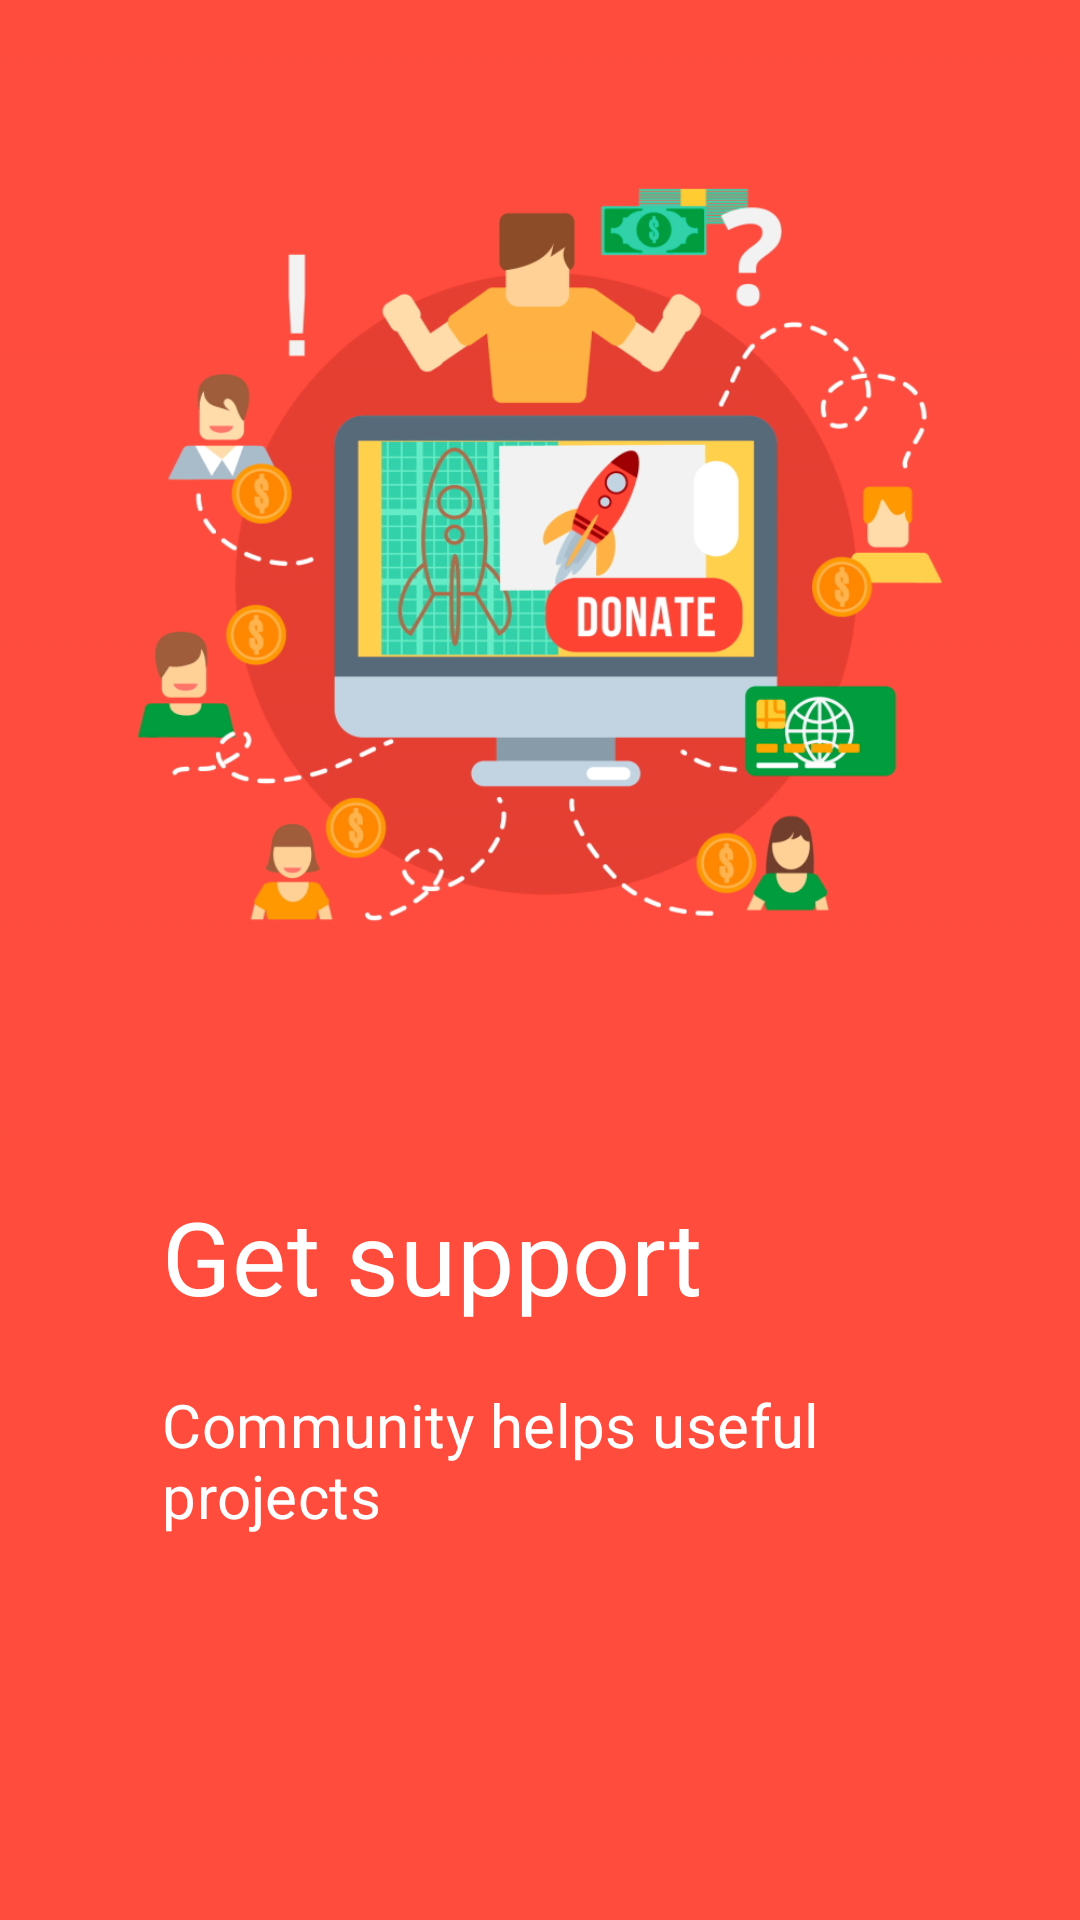

Here is an Android app screen rendered from its layout file. Give the layout XML and the strings, colors and styles it references.
<!-- AndroidManifest.xml: application theme Theme.What -->
<!-- res/layout/tutorial_item_2_layout.xml -->
<?xml version="1.0" encoding="utf-8"?>
<androidx.constraintlayout.widget.ConstraintLayout xmlns:android="http://schemas.android.com/apk/res/android"
    xmlns:app="http://schemas.android.com/apk/res-auto"
    android:id="@+id/tutor_item"
    android:layout_width="match_parent"
    android:layout_height="match_parent"
    android:background="#FF4C3D"
    android:orientation="vertical">

    <androidx.constraintlayout.widget.ConstraintLayout
        android:layout_width="match_parent"
        android:layout_height="0dp"
        app:layout_constraintBottom_toTopOf="@+id/guideline3"
        app:layout_constraintTop_toTopOf="parent">

        <ImageView
            android:id="@+id/imageView4"
            android:layout_width="match_parent"
            android:layout_height="0dp"
            android:adjustViewBounds="true"
            android:scaleType="fitCenter"
            android:src="@drawable/what_tutor_2"
            app:layout_constraintBottom_toTopOf="@+id/textView5"
            app:layout_constraintTop_toTopOf="parent" />

        <TextView
            android:id="@+id/textView5"
            style="@style/TextAppearance.MaterialComponents.Headline4"
            android:layout_width="0dp"
            android:layout_height="wrap_content"
            android:text="@string/tutor_2_short"
            android:textColor="@android:color/white"
            android:layout_marginBottom="20dp"
            app:layout_constraintBottom_toTopOf="@+id/textView6"
            app:layout_constraintEnd_toEndOf="parent"
            app:layout_constraintStart_toStartOf="parent"
            app:layout_constraintWidth_percent="0.7" />

        <TextView
            android:id="@+id/textView6"
            style="@style/TextAppearance.MaterialComponents.Headline4"
            android:layout_width="0dp"
            android:layout_height="wrap_content"
            android:text="@string/tutor_2_long"
            android:textColor="@android:color/white"
            android:textSize="20sp"
            app:layout_constraintBottom_toBottomOf="parent"
            app:layout_constraintEnd_toEndOf="parent"
            app:layout_constraintStart_toStartOf="parent"
            app:layout_constraintWidth_percent="0.7" />


    </androidx.constraintlayout.widget.ConstraintLayout>

    <androidx.constraintlayout.widget.Guideline
        android:id="@+id/guideline3"
        android:layout_width="wrap_content"
        android:layout_height="wrap_content"
        android:orientation="horizontal"
        app:layout_constraintGuide_percent="0.8" />

</androidx.constraintlayout.widget.ConstraintLayout>
<!-- resources referenced by this layout -->
<resources>
  <!-- drawable what_tutor_2: jpg bitmap (drawable, 278581 bytes) -->
  <string name="tutor_2_long">Community helps useful projects</string>
  <string name="tutor_2_short">Get support</string>
  <style name="Theme.What" parent="Theme.MaterialComponents.Light">
          <item name="colorPrimary">@color/colorPrimary</item>
          <item name="colorPrimaryDark">@color/colorPrimaryDark</item>
          <item name="colorAccent">@color/colorAccent</item>
          <item name="android:textColor">@color/textColor</item>
          <item name="android:windowActivityTransitions">true</item>
          <item name="android:windowContentTransitions">true</item>
          <item name="windowNoTitle">true</item>
          <item name="windowActionBar">false</item>
          <item name="materialAlertDialogTheme">@style/Widget.What.MaterialAlertDialog</item>
      </style>
  <color name="colorPrimary">#ffc929</color>
  <color name="colorPrimaryDark">#FFAB00</color>
  <color name="colorAccent">#1E88E5</color>
  <color name="textColor">#000</color>
  <style name="Widget.What.MaterialAlertDialog" parent="Theme.MaterialComponents.Light.Dialog.Alert.Bridge">
          <item name="android:buttonBarPositiveButtonStyle">@style/Widget.What.PositiveButton</item>
          <item name="buttonBarNegativeButtonStyle">@style/Widget.What.Button.TextButton</item>
          <item name="buttonBarPositiveButtonStyle">@style/Widget.What.PositiveButton</item>
      </style>
  <style name="Widget.What.PositiveButton" parent="Widget.MaterialComponents.Button.TextButton.Dialog">
          <item name="android:textColor">@color/colorAccent</item>
      </style>
  <style name="Widget.What.Button.TextButton" parent="Widget.MaterialComponents.Button.TextButton">
          <item name="android:textColor">@color/textColor</item>
          <item name="backgroundTint">@color/backgroundColor</item>
          <item name="elevation">0dp</item>
          <item name="android:maxLines">1</item>
      </style>
  <color name="backgroundColor">#fff</color>
</resources>
